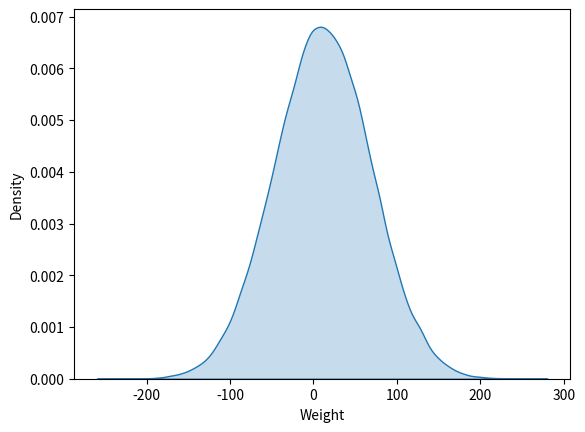

Write Python code to recreate this figure.
import random

import numpy as np
import matplotlib.pyplot as plt
import seaborn as sns

list = ["hateful", "dumb", "smart", "kind", "empathetic", "greedy", "generous", "narcissistic", "selfless",
        "egoistic", "egoless", "impulsive", "calm", "rational", "irrational", "fanatic", "sympathetic", "apathetic",
        "indifferent", "leader", "self-aware", "logical", "silver-tongued", "intelligent", "compliance"]

# Dictionary with tags and their weights
weights_dict = {
    "hateful": -100,
    "kind": 100,
    "dumb": -50,
    "smart": 50,
    "greedy": -40,
    "generous": 40,
    "narcissistic": -60,
    "selfless": 60,
    "egoistic": -55,
    "egoless": 55,
    "impulsive": -30,
    "calm": 30,
    "rational": 70,
    "irrational": -70,
    "fanatic": -80,
    "sympathetic": 80,
    "apathetic": -35,
    "empathetic": 35,
    "indifferent": -10,
    "leader": 10,
    "self-aware": 45,
    "logical": 65,
    "silver-tongued": 75,
    "intelligent": 85,
    "compliance": 15,
    "creative": 90,
    "innovative": 95,
    "pessimistic": -45,
    "optimistic": 45,
    "realistic": 70,
    "idealistic": 50,
    "pragmatic": 40,
    "visionary": 60,
    "cynical": -50,
    "trusting": 35,
    "curious": 20,
    "adventurous": 30,
    "cautious": -20,
    "skeptical": -25,
    "decisive": 25,
    "indecisive": -15
}

# Dictionary to map each tag to its opposite
opposites_dict = {
    "hateful": "kind",
    "dumb": "smart",
    "intelligent": "dumb",
    "greedy": "generous",
    "narcissistic": "selfless",
    "egoistic": "egoless",
    "impulsive": "calm",
    "rational": "irrational",
    "fanatic": "sympathetic",
    "apathetic": "empathetic",
    "indifferent": "leader",
    "pessimistic": "optimistic",
    "cynical": "trusting",
    "skeptical": "curious",
    "cautious": "adventurous",
    "indecisive": "decisive"
}


# List of groups of tags with similar meanings
similar_tags_groups = [
    {"smart", "intelligent"},
    {"creative", "innovative"},
    {"rational", "logical"},
    {"realistic", "pragmatic"},
    {"visionary", "idealistic"}
]

weights = np.array([weights_dict[tag] for tag in list])

mean = np.mean(weights)
std_dev = np.std(weights)

gaussian_dist = np.random.normal(mean, std_dev, 100000)

def map_to_tag(value):
    closest_weight = min(weights, key=lambda x:abs(x-value))
    return list[weights.tolist().index(closest_weight)]

assigned_tags = [map_to_tag(value) for value in gaussian_dist]

previously_selected_tags = set()

def is_valid_tag(tag, selected_tags):
    if tag in selected_tags:
        print(f"Tag {tag} is already selected.")
        return False
    if tag in opposites_dict and opposites_dict[tag] in selected_tags:
        print(f"Tag {tag} is opposite of {opposites_dict[tag]} which is already selected.")
        return False
    for group in similar_tags_groups:
        if tag in group and any(similar_tag in selected_tags for similar_tag in group):
            print(f"Tag {tag} is similar to one of {group} which is already selected.")
            return False
    return True

selected_tags =[]

for tag in assigned_tags:
    if is_valid_tag(tag, previously_selected_tags):
        selected_tags.append(tag)
        previously_selected_tags.add(tag)
    if len(selected_tags) >= 9:
        break

# selected_tags = random.sample([tag for tag in assigned_tags if tag not in previously_selected_tags], 9 - len(previously_selected_tags))
# previously_selected_tags.update(selected_tags)
print(previously_selected_tags)

sns.kdeplot(gaussian_dist, fill=True)
plt.xlabel("Weight")
plt.ylabel("Density")

plt.show()